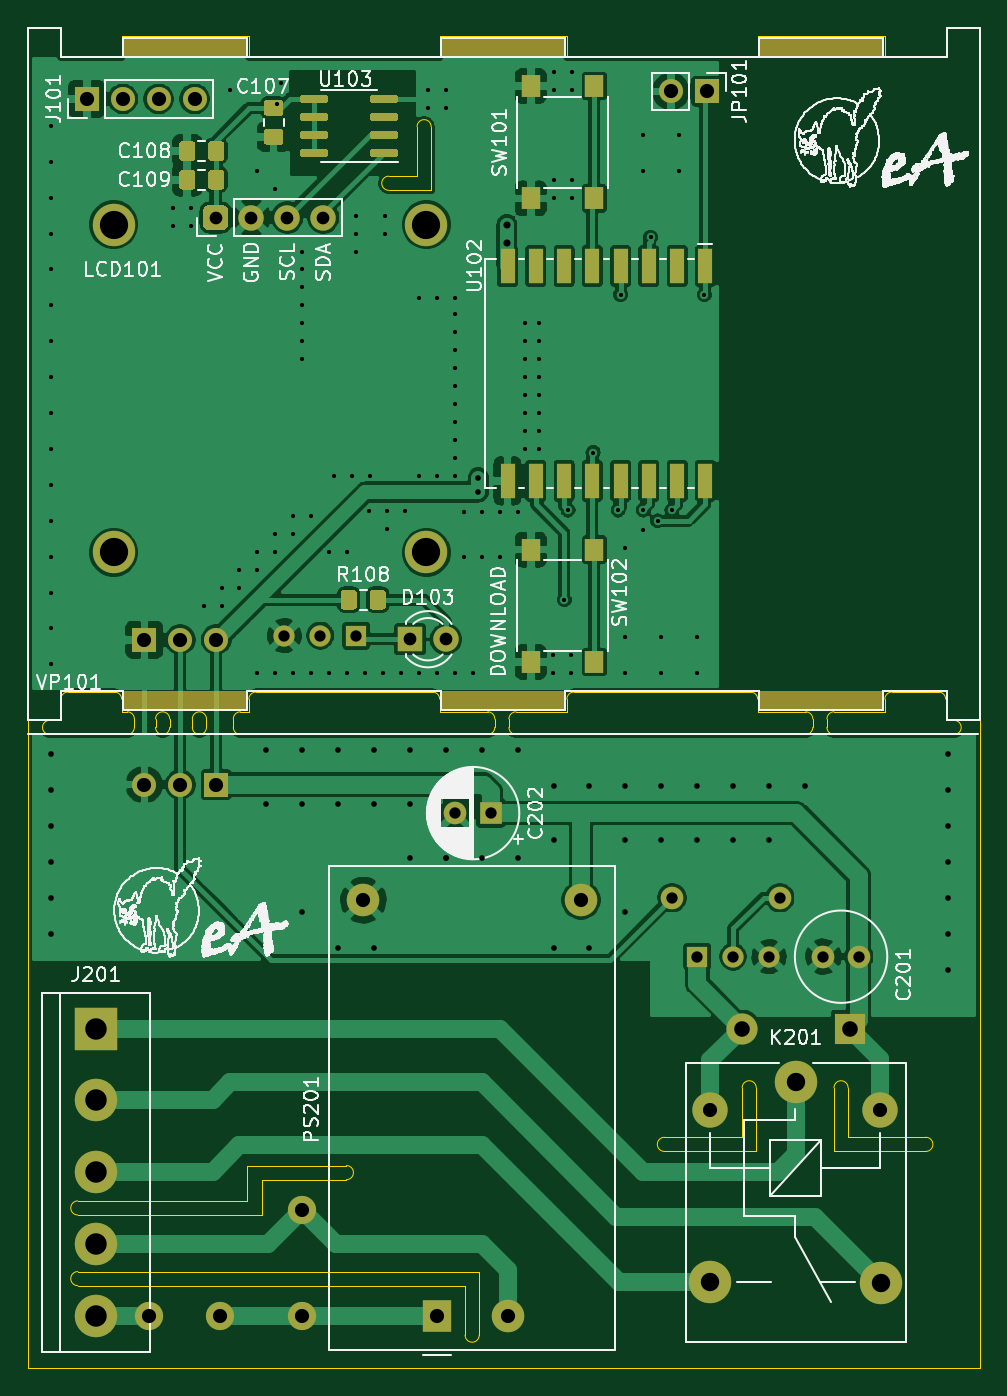
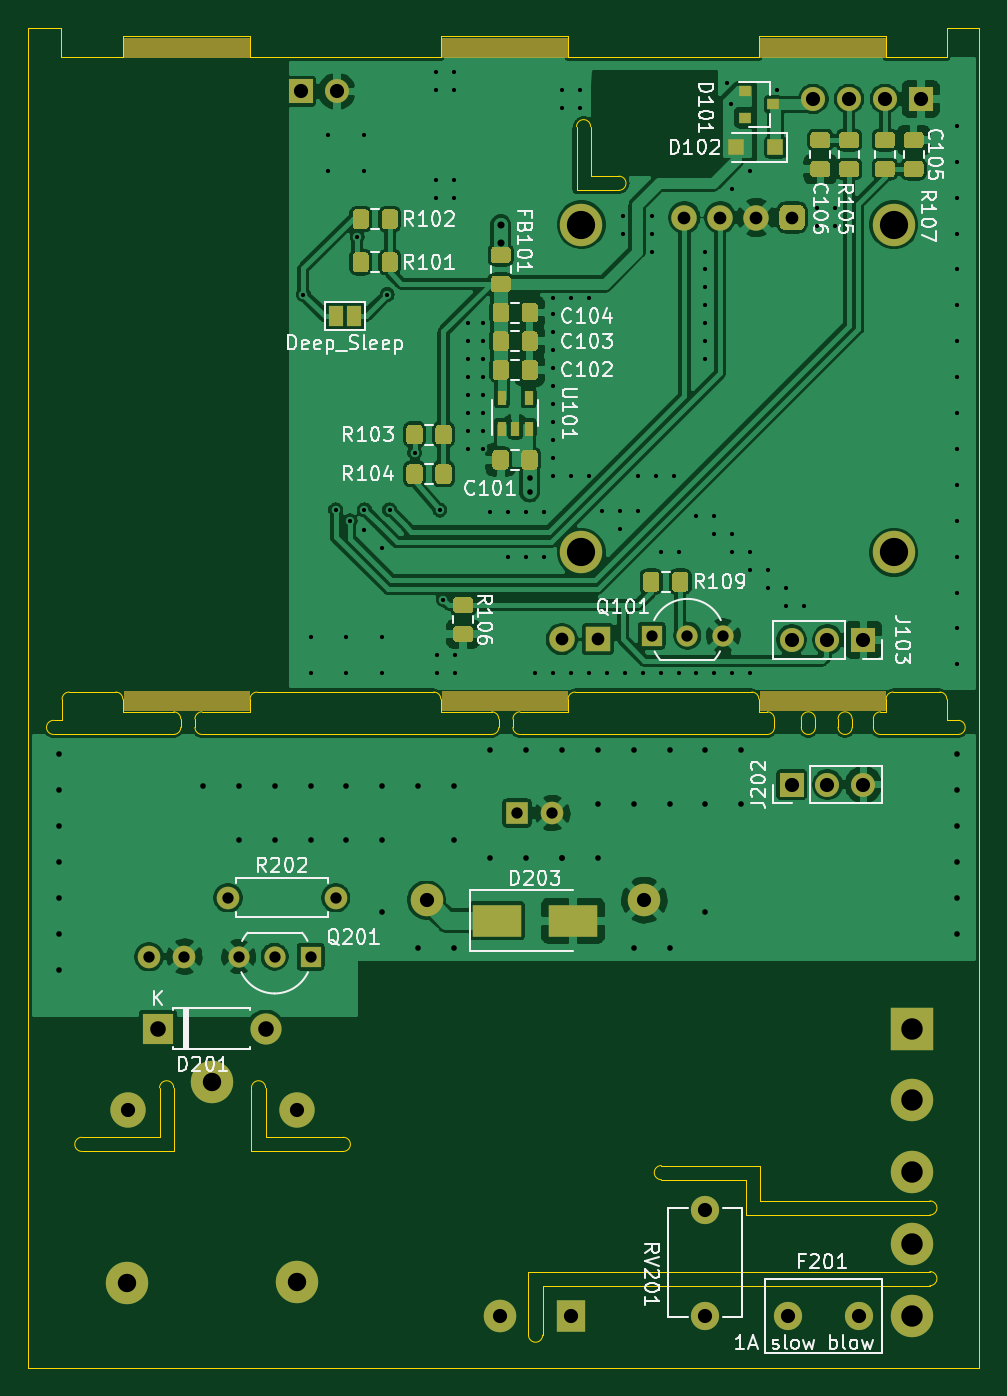
Circuit board: 11 layer files. Board 67.3 x 94.8 mm.
- bottom_copper: cece-pcb-B_Cu.gbr (248657 bytes)
- bottom_mask: cece-pcb-B_Mask.gbr (59212 bytes)
- paste: cece-pcb-B_Paste.gbr (53482 bytes)
- bottom_silk: cece-pcb-B_SilkS.gbr (48171 bytes)
- outline: cece-pcb-Edge_Cuts.gbr (7194 bytes)
- top_copper: cece-pcb-F_Cu.gbr (223331 bytes)
- top_mask: cece-pcb-F_Mask.gbr (34770 bytes)
- paste: cece-pcb-F_Paste.gbr (29143 bytes)
- top_silk: cece-pcb-F_SilkS.gbr (247648 bytes)
- drill: cece-pcb-NPTH.drl (273 bytes)
- drill: cece-pcb-PTH.drl (3696 bytes)

=== bottom_copper: cece-pcb-B_Cu.gbr (248657 bytes, source omitted) ===
=== bottom_mask: cece-pcb-B_Mask.gbr (59212 bytes, source omitted) ===
=== paste: cece-pcb-B_Paste.gbr (53482 bytes, source omitted) ===
=== bottom_silk: cece-pcb-B_SilkS.gbr (48171 bytes, source omitted) ===
=== outline: cece-pcb-Edge_Cuts.gbr (7194 bytes, source omitted) ===
=== top_copper: cece-pcb-F_Cu.gbr (223331 bytes, source omitted) ===
=== top_mask: cece-pcb-F_Mask.gbr (34770 bytes, source omitted) ===
=== paste: cece-pcb-F_Paste.gbr (29143 bytes, source omitted) ===
=== top_silk: cece-pcb-F_SilkS.gbr (247648 bytes, source omitted) ===
=== drill: cece-pcb-NPTH.drl ===
M48
; DRILL file {KiCad (5.1.5)-3} date 7/21/2021 10:48:10 AM
; FORMAT={-:-/ absolute / inch / decimal}
; #@! TF.CreationDate,2021-07-21T10:48:10+02:00
; #@! TF.GenerationSoftware,Kicad,Pcbnew,(5.1.5)-3
; #@! TF.FileFunction,NonPlated,1,2,NPTH
FMAT,2
INCH
%
G90
G05
T0
M30

=== drill: cece-pcb-PTH.drl ===
M48
; DRILL file {KiCad (5.1.5)-3} date 7/21/2021 10:48:10 AM
; FORMAT={-:-/ absolute / inch / decimal}
; #@! TF.CreationDate,2021-07-21T10:48:10+02:00
; #@! TF.GenerationSoftware,Kicad,Pcbnew,(5.1.5)-3
; #@! TF.FileFunction,Plated,1,2,PTH
FMAT,2
INCH
T1C0.0118
T2C0.0157
T3C0.0197
T4C0.0315
T5C0.0354
T6C0.0394
T7C0.0433
T8C0.0512
T9C0.0598
T10C0.0787
%
G90
G05
T1
X4.0Y-1.1
X4.0Y-1.2
X4.0Y-1.3
X4.0Y-1.4
X4.0Y-1.5
X4.0Y-1.6
X4.0Y-1.7
X4.0Y-1.8
X4.0Y-1.9
X4.0Y-2.0
X4.0Y-2.1
X4.0Y-2.2
X4.0Y-2.3
X4.0Y-2.4
X4.0Y-2.5
X4.0Y-2.6
X4.34Y-1.33
X4.34Y-1.38
X4.39Y-1.33
X4.39Y-1.38
X4.425Y-2.4362
X4.475Y-2.3862
X4.475Y-2.4362
X4.5Y-1.0
X4.525Y-2.3362
X4.525Y-2.3862
X4.575Y-1.225
X4.575Y-2.2862
X4.575Y-2.3362
X4.575Y-2.625
X4.625Y-1.275
X4.625Y-2.2362
X4.625Y-2.2862
X4.625Y-2.625
X4.63Y-1.04
X4.64Y-0.98
X4.675Y-2.1862
X4.675Y-2.2362
X4.675Y-2.625
X4.7Y-1.45
X4.7Y-1.5
X4.7Y-1.55
X4.7Y-1.6
X4.7Y-1.65
X4.7Y-1.7
X4.7Y-1.75
X4.725Y-2.1862
X4.725Y-2.625
X4.775Y-2.2862
X4.775Y-2.625
X4.7888Y-2.075
X4.825Y-2.2862
X4.825Y-2.625
X4.8388Y-2.075
X4.85Y-1.35
X4.85Y-1.4
X4.85Y-1.45
X4.875Y-2.625
X4.8872Y-2.1734
X4.8888Y-2.075
X4.925Y-2.625
X4.93Y-1.35
X4.93Y-1.4
X4.9372Y-2.1734
X4.9372Y-2.2234
X4.975Y-2.625
X4.9872Y-2.1734
X5.025Y-1.58
X5.025Y-2.075
X5.025Y-2.625
X5.05Y-1.0
X5.05Y-1.05
X5.075Y-1.58
X5.075Y-2.075
X5.075Y-2.625
X5.1Y-1.0
X5.1Y-1.05
X5.125Y-1.58
X5.125Y-1.625
X5.125Y-1.675
X5.125Y-1.725
X5.125Y-1.775
X5.125Y-1.825
X5.125Y-1.875
X5.125Y-1.925
X5.125Y-1.975
X5.125Y-2.025
X5.125Y-2.075
X5.125Y-2.625
X5.15Y-2.175
X5.15Y-2.3
X5.175Y-2.625
X5.2Y-2.175
X5.2Y-2.3
X5.25Y-2.175
X5.25Y-2.3
X5.3Y-2.175
X5.32Y-1.65
X5.32Y-1.7
X5.32Y-1.75
X5.32Y-1.8
X5.32Y-1.85
X5.32Y-1.9
X5.32Y-1.95
X5.32Y-2.0
X5.36Y-1.65
X5.36Y-1.7
X5.36Y-1.75
X5.36Y-1.8
X5.36Y-1.85
X5.36Y-1.9
X5.36Y-1.95
X5.36Y-2.0
X5.3988Y-2.575
X5.3988Y-2.625
X5.4Y-0.95
X5.4Y-1.0
X5.4Y-1.25
X5.4Y-1.3
X5.43Y-2.42
X5.44Y-2.17
X5.4488Y-2.575
X5.4488Y-2.625
X5.45Y-0.95
X5.45Y-1.0
X5.45Y-1.25
X5.45Y-1.3
X5.51Y-2.01
X5.58Y-2.17
X5.5867Y-1.57
X5.6Y-2.275
X5.6Y-2.525
X5.6Y-2.625
X5.65Y-1.125
X5.65Y-1.225
X5.65Y-2.17
X5.65Y-2.225
X5.67Y-1.41
X5.69Y-2.2
X5.7Y-2.525
X5.7Y-2.625
X5.73Y-2.17
X5.75Y-1.125
X5.75Y-1.225
X5.8Y-2.525
X5.8Y-2.625
X5.82Y-1.57
T2
X4.0Y-2.85
X4.0Y-2.95
X4.0Y-3.05
X4.0Y-3.15
X4.0Y-3.25
X4.0Y-3.35
X4.6Y-2.8394
X4.6Y-2.9894
X4.7Y-2.8394
X4.7Y-2.9894
X4.7Y-3.2894
X4.8Y-2.8394
X4.8Y-2.9894
X4.8Y-3.3894
X4.9Y-2.8394
X4.9Y-2.9894
X4.9Y-3.3894
X5.0Y-2.8394
X5.0Y-2.9894
X5.0Y-3.1394
X5.1Y-2.8394
X5.1Y-3.1394
X5.1Y-3.1394
X5.19Y-2.08
X5.19Y-2.12
X5.2Y-2.8394
X5.2Y-3.1394
X5.3Y-2.8394
X5.3Y-3.1394
X5.4Y-2.9394
X5.4Y-3.0894
X5.4Y-3.3894
X5.5Y-2.9394
X5.5Y-3.3894
X5.6Y-2.9394
X5.6Y-3.0894
X5.6Y-3.2894
X5.7Y-2.9394
X5.7Y-3.0894
X5.8Y-2.9394
X5.8Y-3.0894
X5.9Y-2.9394
X5.9Y-3.0894
X6.0Y-2.9394
X6.0Y-3.0894
X6.1Y-2.9394
X6.5Y-2.85
X6.5Y-2.95
X6.5Y-3.05
X6.5Y-3.15
X6.5Y-3.25
X6.5Y-3.35
X6.5Y-3.45
T3
X5.27Y-1.375
X5.27Y-1.425
T4
X5.1266Y-3.0144
X5.225Y-3.0144
X5.73Y-3.25
X6.03Y-3.25
X4.65Y-2.52
X4.75Y-2.52
X4.85Y-2.52
X6.1516Y-3.4144
X6.25Y-3.4144
X5.8Y-3.4144
X5.9Y-3.4144
X6.0Y-3.4144
T5
X4.4585Y-1.3553
X4.5585Y-1.3553
X4.6585Y-1.3553
X4.7585Y-1.3553
X5.0Y-2.53
X5.1Y-2.53
T6
X5.7268Y-1.0039
X5.8268Y-1.0039
X4.8703Y-3.2569
X5.075Y-4.4144
X5.2719Y-4.4144
X5.4766Y-3.2569
X4.26Y-2.935
X4.36Y-2.935
X4.46Y-2.935
X4.1Y-1.025
X4.2Y-1.025
X4.3Y-1.025
X4.4Y-1.025
X4.2731Y-4.4144
X4.47Y-4.4144
X4.26Y-2.5315
X4.36Y-2.5315
X4.46Y-2.5315
X5.8368Y-3.8411
X6.3093Y-3.8411
X4.7Y-4.1191
X4.7Y-4.4144
T7
X5.925Y-3.6144
X6.225Y-3.6144
T8
X5.8368Y-4.3215
X6.075Y-3.7644
X6.3112Y-4.3234
T9
X4.125Y-3.6144
X4.125Y-3.8144
X4.125Y-4.0144
X4.125Y-4.2144
X4.125Y-4.4144
T10
X4.175Y-1.375
X4.175Y-2.2884
X5.0455Y-1.375
X5.0455Y-2.2884
T0
M30

